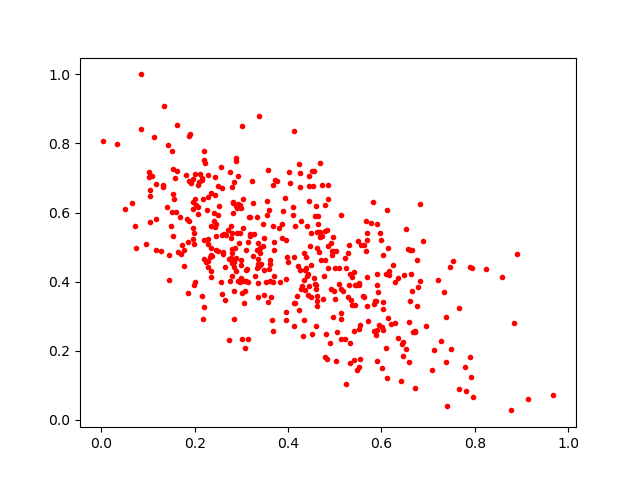

Values plotted in this chart, from the file beside it:
0.1672824, 0.5876827
0.7384, 0.2989
0.5469, 0.1434
0.4571, 0.3944
0.6714, 0.0914
0.002336, 0.8072
0.5516, 0.2641
0.336, 0.4523
0.7333, 0.3698
0.3671, 0.5598
0.1329, 0.6736
0.4926, 0.5131
0.4124, 0.3375
0.4854, 0.6805
0.6298, 0.2808
0.7078, 0.1431
0.5905, 0.3913
0.07222, 0.5615
0.2875, 0.4691
0.3376, 0.4456
0.3553, 0.593
0.3936, 0.6418
0.4479, 0.5026
0.2458, 0.5662
0.1524, 0.6527
0.2107, 0.7121
0.5239, 0.4385
0.3115, 0.4354
0.4271, 0.5751
0.2814, 0.6316
0.339, 0.4985
0.3328, 0.4407
0.4296, 0.3887
0.8843, 0.2813
0.5036, 0.1707
0.309, 0.4014
0.5125, 0.3791
0.5684, 0.5197
0.1699, 0.4803
0.8896, 0.4796
0.3067, 0.3729
0.3015, 0.8492
0.2909, 0.5411
0.2171, 0.2917
0.1038, 0.5738
0.2035, 0.6226
0.5129, 0.2347
0.289, 0.4296
0.6033, 0.3399
0.5422, 0.4287
0.7944, 0.4392
0.7667, 0.3225
0.283, 0.4573
0.3348, 0.355
0.5436, 0.3902
0.423, 0.3187
0.7395, 0.1685
0.2208, 0.4645
0.6016, 0.2692
0.4439, 0.6336
0.317, 0.5873
... 406 more rows
